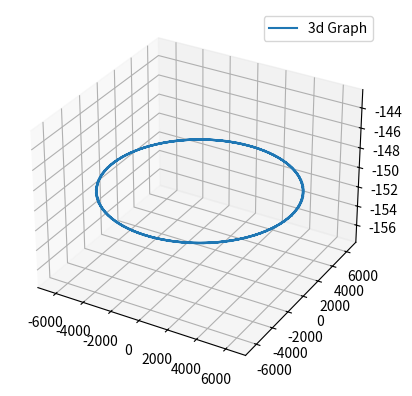

Here is the Python script that generated this plot:
import matplotlib.pyplot as plt
from mpl_toolkits.mplot3d import Axes3D
import numpy as np

fig = plt.figure()
ax = fig.add_subplot(111, projection='3d')
z=np.linspace(-150, 150, 1)
theta=np.linspace(-4*np.pi, 4*np.pi, 100)
r=6400
x=r*np.cos(theta)
y=r*np.sin(theta)
ax.plot(x, y, z, label='3d Graph')
ax.legend()
#plt.savefig("Satellite appearance.png")
plt.show()